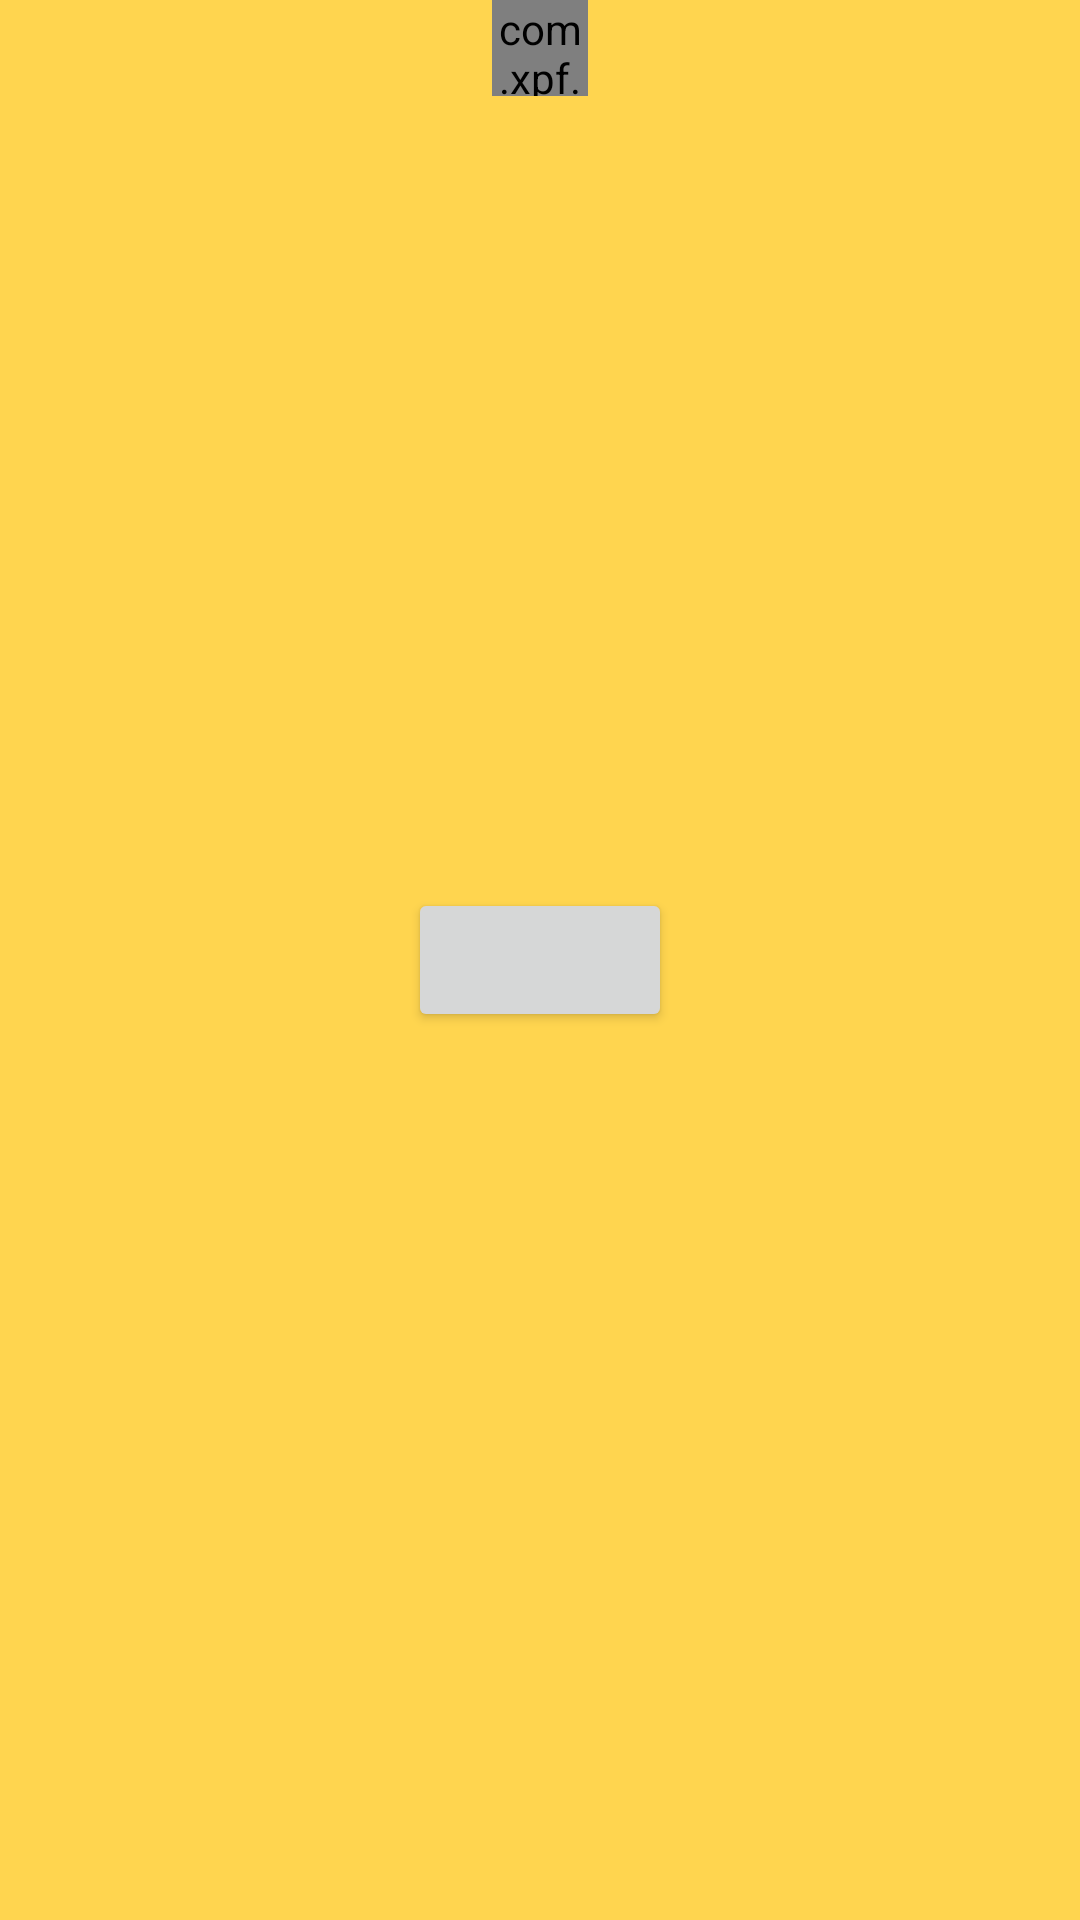

The Android layout XML behind this screen, and the referenced resources:
<!-- AndroidManifest.xml: application theme AppTheme -->
<!-- res/layout/view_password.xml -->
<?xml version="1.0" encoding="utf-8"?>
<RelativeLayout xmlns:android="http://schemas.android.com/apk/res/android"
                android:layout_width="match_parent"
                android:layout_height="match_parent"
                android:background="@color/colorAccent">


    <com.xpf.me.whriter.widget.lockscreen.NumberView
        android:id="@+id/number1"
        android:layout_width="32dp"
        android:layout_height="32dp"
        android:layout_centerHorizontal="true"/>

    <Button
        android:id="@+id/test"
        android:layout_width="wrap_content"
        android:layout_height="wrap_content"
        android:layout_centerInParent="true"/>
</RelativeLayout>
<!-- resources referenced by this layout -->
<resources>
  <color name="colorAccent">#FFD54F</color>
  <style name="AppTheme" parent="Theme.AppCompat.Light.DarkActionBar">
          
          <item name="colorPrimary">@color/colorPrimary</item>
          <item name="colorPrimaryDark">@color/colorPrimaryDark</item>
          <item name="colorAccent">@color/colorAccent</item>
          <item name="windowActionModeOverlay">true</item>
      </style>
  <color name="colorPrimary">#f5f5f5</color>
  <color name="colorPrimaryDark">#e0e0e0</color>
</resources>
